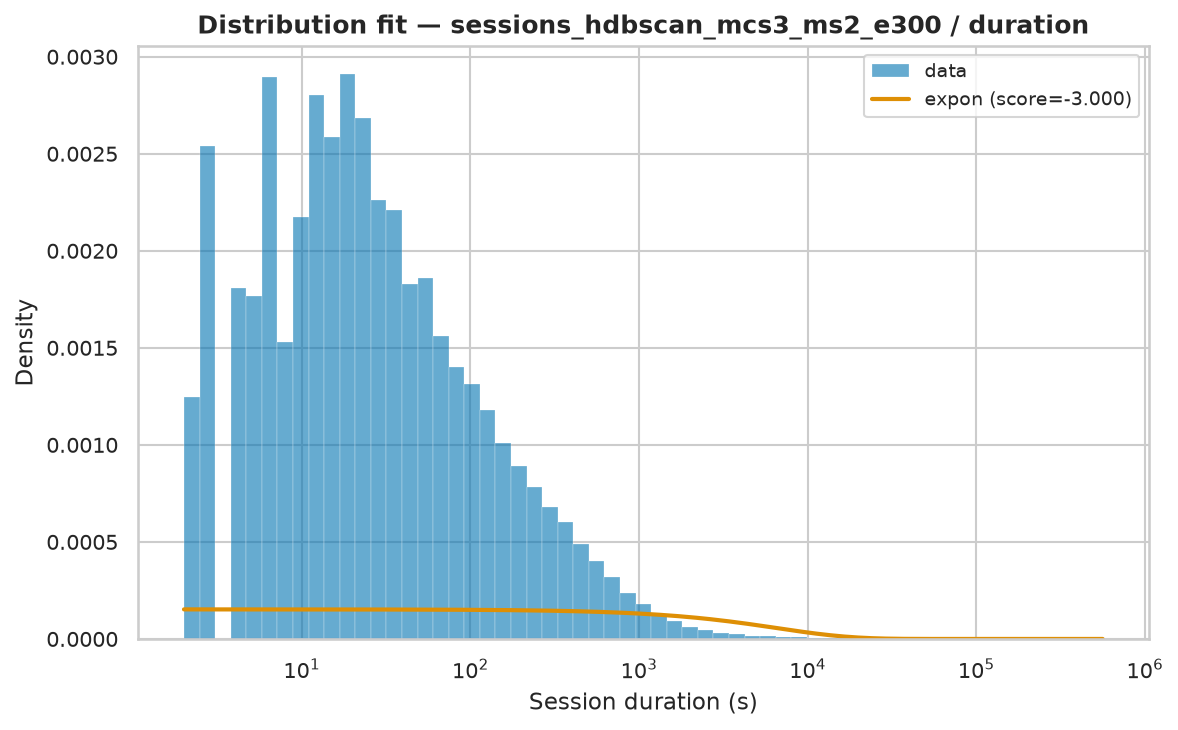

Source data for this figure (header and first rows):
name	score	bootstrap_score	bootstrap_pass	loc	scale	arg
expon	-3	0.0	False	2.0	6564	()
fisk	-3	0.0	False	2	588.2	(np.float64(0.8139789301253382),)
pareto	-3	0.0	False	-273.8	275.8	(np.float64(0.6389700647546315),)
lomax	-3	0.0	False	2	275.8	(np.float64(0.6390202271051235),)
genpareto	-3	0.0	False	2	431.6	(np.float64(1.5650310001281844),)
weibull_min	-1.699	0.0	False	2	6715	(np.float64(0.4447345720377368),)
gamma	-0.2281	0.0	False	2	4.268	(np.float64(9.344528550808299e-05),)
